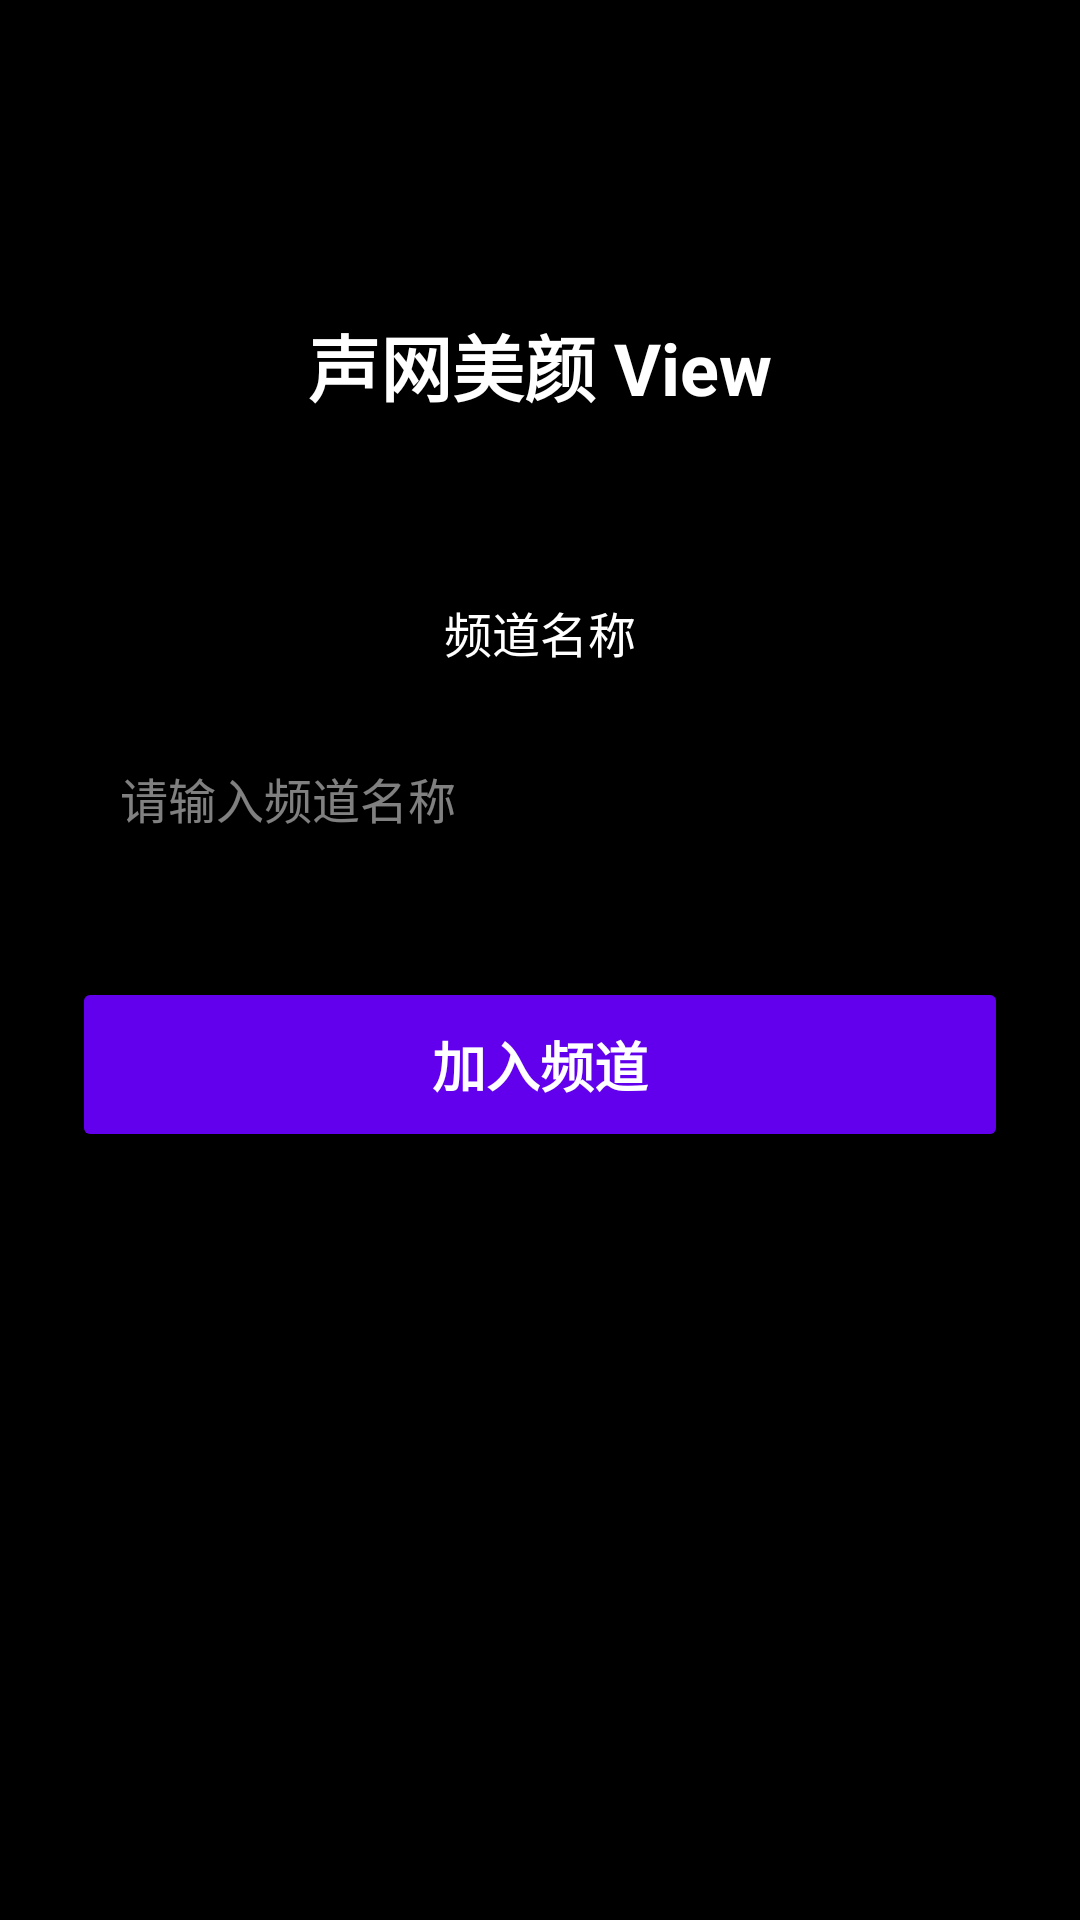

Android layout source for this screen:
<!-- AndroidManifest.xml: application theme Theme.ShengwangBeautyView -->
<!-- res/layout/activity_main.xml -->
<?xml version="1.0" encoding="utf-8"?>
<androidx.constraintlayout.widget.ConstraintLayout xmlns:android="http://schemas.android.com/apk/res/android"
    xmlns:app="http://schemas.android.com/apk/res-auto"
    xmlns:tools="http://schemas.android.com/tools"
    android:layout_width="match_parent"
    android:layout_height="match_parent"
    android:background="#000000"
    android:padding="24dp">

    <TextView
        android:id="@+id/tvTitle"
        android:layout_width="wrap_content"
        android:layout_height="wrap_content"
        android:text="@string/app_name"
        android:textColor="@android:color/white"
        android:textSize="24sp"
        android:textStyle="bold"
        app:layout_constraintEnd_toEndOf="parent"
        app:layout_constraintStart_toStartOf="parent"
        app:layout_constraintTop_toTopOf="parent"
        app:layout_constraintBottom_toTopOf="@id/tvChannelLabel"
        app:layout_constraintVertical_chainStyle="packed"
        android:layout_marginTop="80dp" />

    <TextView
        android:id="@+id/tvChannelLabel"
        android:layout_width="wrap_content"
        android:layout_height="wrap_content"
        android:text="@string/channel_name_label"
        android:textColor="@android:color/white"
        android:textSize="16sp"
        android:layout_marginTop="60dp"
        app:layout_constraintEnd_toEndOf="parent"
        app:layout_constraintStart_toStartOf="parent"
        app:layout_constraintTop_toBottomOf="@id/tvTitle" />

    <EditText
        android:id="@+id/etChannelName"
        android:layout_width="0dp"
        android:layout_height="wrap_content"
        android:layout_marginTop="16dp"
        android:background="@drawable/edit_text_bg"
        android:hint="@string/channel_name_hint"
        android:inputType="text"
        android:padding="16dp"
        android:textColor="@android:color/white"
        android:textColorHint="#80FFFFFF"
        android:textSize="16sp"
        app:layout_constraintEnd_toEndOf="parent"
        app:layout_constraintStart_toStartOf="parent"
        app:layout_constraintTop_toBottomOf="@id/tvChannelLabel" />

    <Button
        android:id="@+id/btnJoinChannel"
        android:layout_width="0dp"
        android:layout_height="wrap_content"
        android:layout_marginTop="32dp"
        android:backgroundTint="@color/purple_500"
        android:text="@string/join_channel_button"
        android:textColor="@android:color/white"
        android:textSize="18sp"
        android:textStyle="bold"
        android:padding="16dp"
        app:layout_constraintEnd_toEndOf="parent"
        app:layout_constraintStart_toStartOf="parent"
        app:layout_constraintTop_toBottomOf="@id/etChannelName" />

</androidx.constraintlayout.widget.ConstraintLayout>
<!-- resources referenced by this layout -->
<resources>
  <string name="app_name">声网美颜 View</string>
  <string name="channel_name_hint">请输入频道名称</string>
  <string name="channel_name_label">频道名称</string>
  <string name="join_channel_button">加入频道</string>
  <style name="Theme.ShengwangBeautyView" parent="Theme.AppCompat.Light.NoActionBar">
          
          <item name="android:windowBackground">@android:color/transparent</item>
          <item name="android:windowFullscreen">true</item>
          <item name="android:statusBarColor">@android:color/transparent</item>
          <item name="android:navigationBarColor">@android:color/transparent</item>
          <item name="android:windowIsTranslucent">false</item>
      </style>
  <!-- not gathered from this repository: default colours our renderer supplied (Android Studio template values) -->
  <color name="purple_500">#FF6200EE</color>
</resources>
